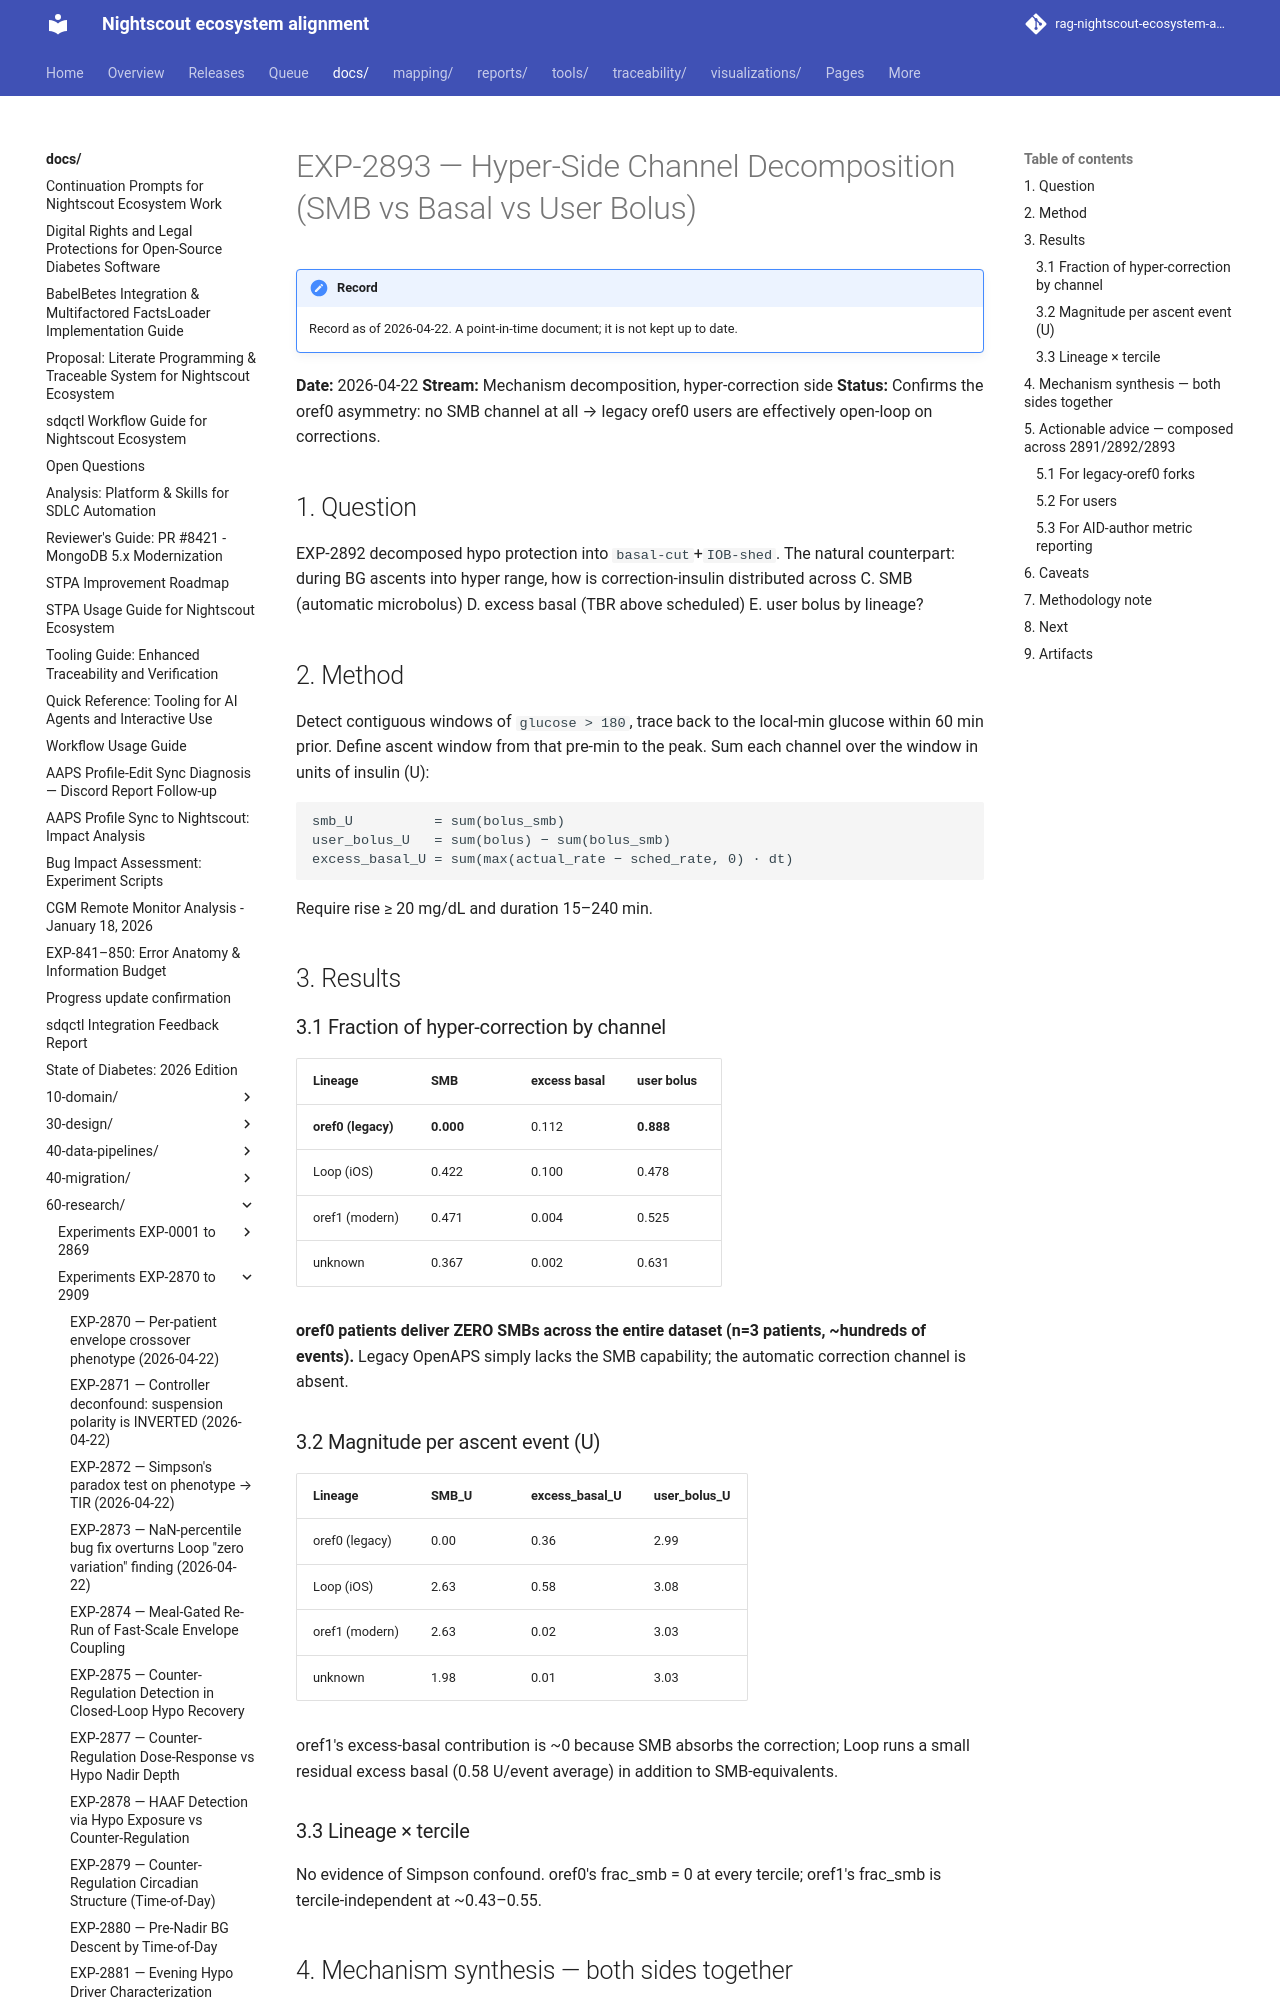

repository: bewest/rag-nightscout-ecosystem-alignment · page: docs/60-research/exp-2893-hyper-channels-report-2026-04-22.html · generator: mkdocs

# EXP-2893 — Hyper-Side Channel Decomposition (SMB vs Basal vs User Bolus)

**Date:** 2026-04-22
**Stream:** Mechanism decomposition, hyper-correction side
**Status:** Confirms the oref0 asymmetry: no SMB channel at all →
legacy oref0 users are effectively open-loop on corrections.

## 1. Question

EXP-2892 decomposed hypo protection into `basal-cut`+`IOB-shed`.
The natural counterpart: during BG ascents into hyper range, how
is correction-insulin distributed across
  C. SMB (automatic microbolus)
  D. excess basal (TBR above scheduled)
  E. user bolus
by lineage?

## 2. Method

Detect contiguous windows of `glucose > 180`, trace back to the
local-min glucose within 60 min prior.  Define ascent window from
that pre-min to the peak.  Sum each channel over the window in
units of insulin (U):

    smb_U          = sum(bolus_smb)
    user_bolus_U   = sum(bolus) − sum(bolus_smb)
    excess_basal_U = sum(max(actual_rate − sched_rate, 0) · dt)

Require rise ≥ 20 mg/dL and duration 15–240 min.

## 3. Results

### 3.1  Fraction of hyper-correction by channel

| Lineage  | SMB | excess basal | user bolus |
| -------- | --- | ------------ | ---------- |
| **oref0 (legacy)** | **0.000** | 0.112 | **0.888** |
| Loop (iOS) | 0.422 | 0.100 | 0.478 |
| oref1 (modern) | 0.471 | 0.004 | 0.525 |
| unknown  | 0.367 | 0.002 | 0.631 |

**oref0 patients deliver ZERO SMBs across the entire dataset
(n=3 patients, ~hundreds of events).**  Legacy OpenAPS simply
lacks the SMB capability; the automatic correction channel is
absent.

### 3.2  Magnitude per ascent event (U)

| Lineage  | SMB_U | excess_basal_U | user_bolus_U |
| -------- | ----- | -------------- | ------------ |
| oref0 (legacy) | 0.00 | 0.36 | 2.99 |
| Loop (iOS) | 2.63 | 0.58 | 3.08 |
| oref1 (modern) | 2.63 | 0.02 | 3.03 |
| unknown | 1.98 | 0.01 | 3.03 |

oref1's excess-basal contribution is ~0 because SMB absorbs the
correction; Loop runs a small residual excess basal (0.58 U/event
average) in addition to SMB-equivalents.

### 3.3  Lineage × tercile

No evidence of Simpson confound.  oref0's frac_smb = 0 at every
tercile; oref1's frac_smb is tercile-independent at ~0.43–0.55.
